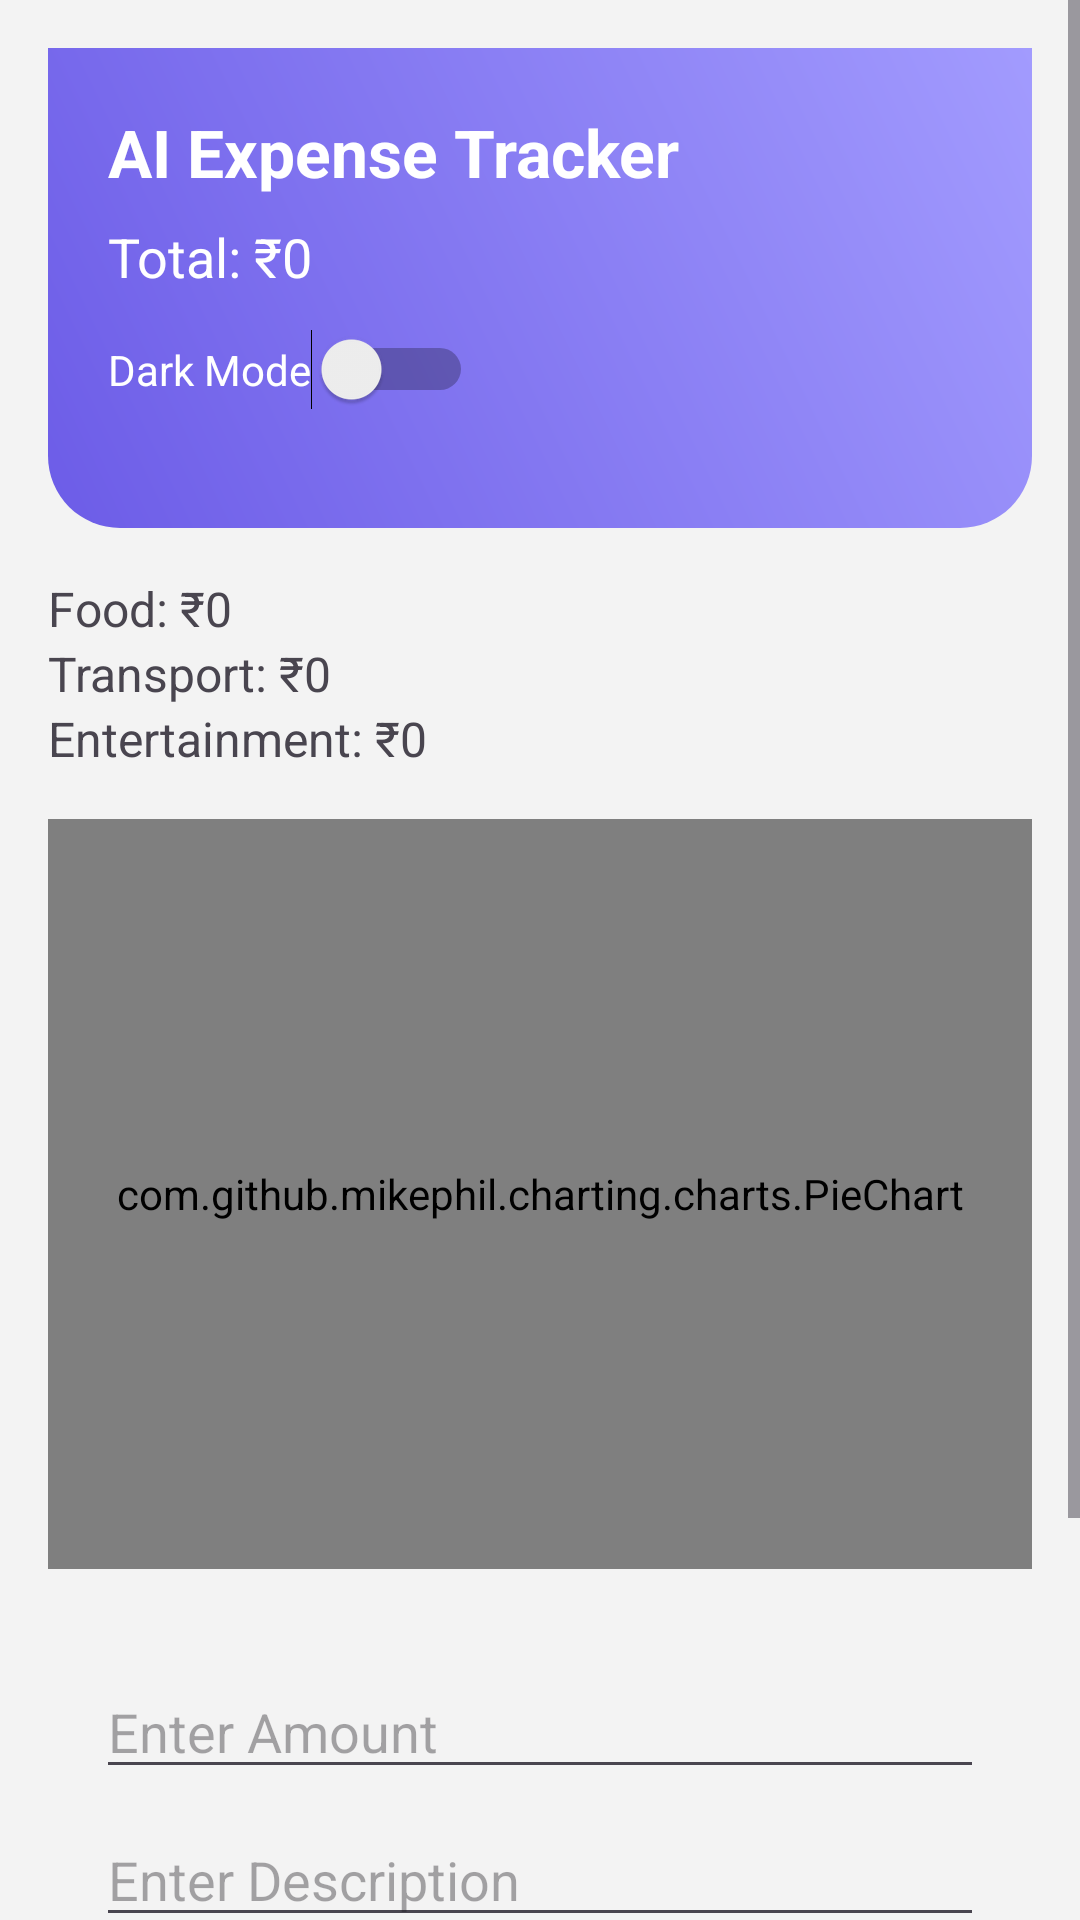

Write the Android layout XML for this screen, with the resource values it uses.
<!-- AndroidManifest.xml: application theme Theme.AIExpenseTracker -->
<!-- res/layout/activity_main.xml -->
<?xml version="1.0" encoding="utf-8"?>
<ScrollView xmlns:android="http://schemas.android.com/apk/res/android"
    xmlns:app="http://schemas.android.com/apk/res-auto"
    android:layout_width="match_parent"
    android:layout_height="match_parent"
    android:background="#F3F3F3">

    <LinearLayout
        android:layout_width="match_parent"
        android:layout_height="wrap_content"
        android:orientation="vertical"
        android:padding="16dp">

        
        <LinearLayout
            android:layout_width="match_parent"
            android:layout_height="160dp"
            android:orientation="vertical"
            android:padding="20dp"
            android:background="@drawable/gradient_header"
            android:layout_marginBottom="16dp">

            <TextView
                android:id="@+id/appTitle"
                android:layout_width="wrap_content"
                android:layout_height="wrap_content"
                android:text="AI Expense Tracker"
                android:textColor="@android:color/white"
                android:textSize="22sp"
                android:textStyle="bold"/>

            <TextView
                android:id="@+id/totalText"
                android:layout_width="wrap_content"
                android:layout_height="wrap_content"
                android:text="Total: ₹0"
                android:textColor="@android:color/white"
                android:textSize="18sp"
                android:layout_marginTop="8dp"/>

            <Switch
                android:id="@+id/darkModeSwitch"
                android:layout_width="wrap_content"
                android:layout_height="wrap_content"
                android:text="Dark Mode"
                android:textColor="@android:color/white"
                android:layout_marginTop="12dp"/>

        </LinearLayout>

        
        <TextView
            android:id="@+id/foodTotalText"
            android:layout_width="wrap_content"
            android:layout_height="wrap_content"
            android:text="Food: ₹0"
            android:textSize="16sp"/>

        <TextView
            android:id="@+id/transportTotalText"
            android:layout_width="wrap_content"
            android:layout_height="wrap_content"
            android:text="Transport: ₹0"
            android:textSize="16sp"/>

        <TextView
            android:id="@+id/entertainmentTotalText"
            android:layout_width="wrap_content"
            android:layout_height="wrap_content"
            android:text="Entertainment: ₹0"
            android:textSize="16sp"
            android:layout_marginBottom="16dp"/>

        
        <com.github.mikephil.charting.charts.PieChart
            android:id="@+id/pieChart"
            android:layout_width="match_parent"
            android:layout_height="250dp"
            android:layout_marginBottom="16dp"/>

        
        <LinearLayout
            android:layout_width="match_parent"
            android:layout_height="wrap_content"
            android:orientation="vertical"
            android:padding="16dp"
            android:background="@drawable/card_background"
            android:elevation="6dp"
            android:layout_marginBottom="16dp">

            <EditText
                android:id="@+id/amountInput"
                android:layout_width="match_parent"
                android:layout_height="wrap_content"
                android:hint="Enter Amount"
                android:inputType="numberDecimal"/>

            <EditText
                android:id="@+id/descriptionInput"
                android:layout_width="match_parent"
                android:layout_height="wrap_content"
                android:hint="Enter Description"
                android:layout_marginTop="8dp"/>

            <Button
                android:id="@+id/saveButton"
                android:layout_width="match_parent"
                android:layout_height="wrap_content"
                android:text="Save Expense"
                android:layout_marginTop="12dp"
                android:backgroundTint="#6C63FF"
                android:textColor="@android:color/white"/>

            <Button
                android:id="@+id/exportButton"
                android:layout_width="match_parent"
                android:layout_height="wrap_content"
                android:text="Export to CSV"
                android:layout_marginTop="8dp"
                android:backgroundTint="#009688"
                android:textColor="@android:color/white"/>

        </LinearLayout>

        
        <androidx.recyclerview.widget.RecyclerView
            android:id="@+id/recyclerView"
            android:layout_width="match_parent"
            android:layout_height="wrap_content"/>

    </LinearLayout>
</ScrollView>
<!-- resources referenced by this layout -->
<resources>
  <!-- drawable gradient_header (drawable) -->
  <shape xmlns:android="http://schemas.android.com/apk/res/android">
  
      <gradient
          android:startColor="#6C5CE7"
          android:endColor="#A29BFE"
          android:angle="45"/>
  
      <corners android:bottomLeftRadius="24dp"
          android:bottomRightRadius="24dp"/>
  
  </shape>
  <style name="Theme.AIExpenseTracker" parent="Theme.Material3.DayNight.NoActionBar">
          
          <item name="colorPrimary">#6750A4</item>
          <item name="colorPrimaryVariant">#4F378B</item>
          <item name="colorOnPrimary">#FFFFFF</item>
  
          
          <item name="android:statusBarColor">?attr/colorPrimary</item>
      </style>
</resources>
